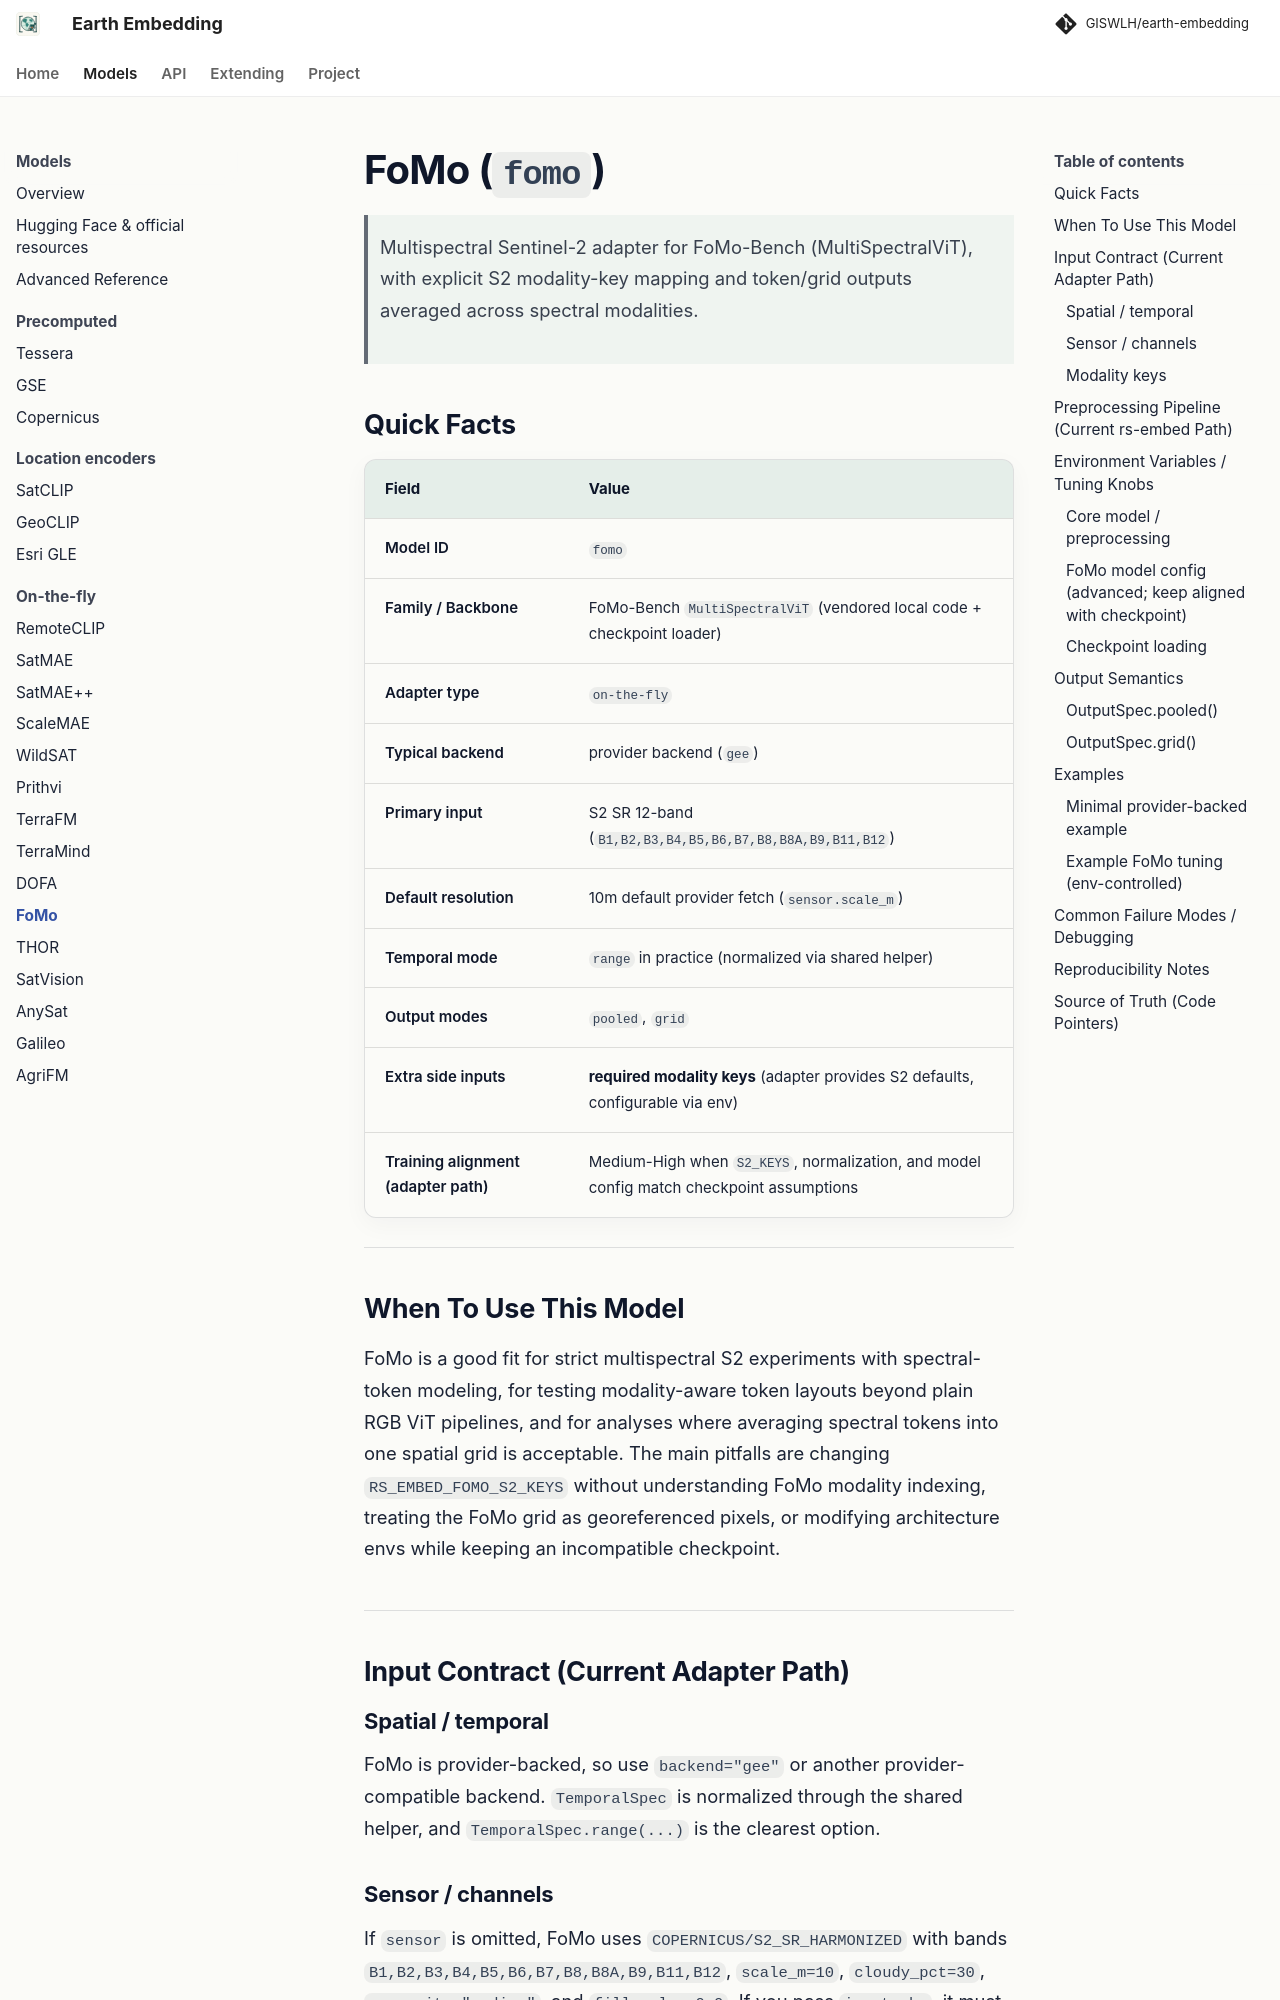

repository: GISWLH/earth-embedding · page: dev/models/fomo/index.html · generator: mkdocs

# FoMo (`fomo`)

> Multispectral Sentinel-2 adapter for FoMo-Bench (MultiSpectralViT), with explicit S2 modality-key mapping and token/grid outputs averaged across spectral modalities.

## Quick Facts

| Field                             | Value                                                                                    |
| --------------------------------- | ---------------------------------------------------------------------------------------- |
| Model ID                          | `fomo`                                                                                   |
| Family / Backbone                 | FoMo-Bench `MultiSpectralViT` (vendored local code + checkpoint loader)                  |
| Adapter type                      | `on-the-fly`                                                                             |
| Typical backend                   | provider backend (`gee`)                                                                 |
| Primary input                     | S2 SR 12-band (`B1,B2,B3,B4,B5,B6,B7,B8,B8A,B9,B11,B12`)                                 |
| Default resolution                | 10m default provider fetch (`sensor.scale_m`)                                            |
| Temporal mode                     | `range` in practice (normalized via shared helper)                                       |
| Output modes                      | `pooled`, `grid`                                                                         |
| Extra side inputs                 | **required modality keys** (adapter provides S2 defaults, configurable via env)          |
| Training alignment (adapter path) | Medium-High when `S2_KEYS`, normalization, and model config match checkpoint assumptions |

---

## When To Use This Model

FoMo is a good fit for strict multispectral S2 experiments with spectral-token modeling, for testing modality-aware token layouts beyond plain RGB ViT pipelines, and for analyses where averaging spectral tokens into one spatial grid is acceptable. The main pitfalls are changing `RS_EMBED_FOMO_S2_KEYS` without understanding FoMo modality indexing, treating the FoMo grid as georeferenced pixels, or modifying architecture envs while keeping an incompatible checkpoint.

---

## Input Contract (Current Adapter Path)

### Spatial / temporal

FoMo is provider-backed, so use `backend="gee"` or another provider-compatible backend. `TemporalSpec` is normalized through the shared helper, and `TemporalSpec.range(...)` is the clearest option.
